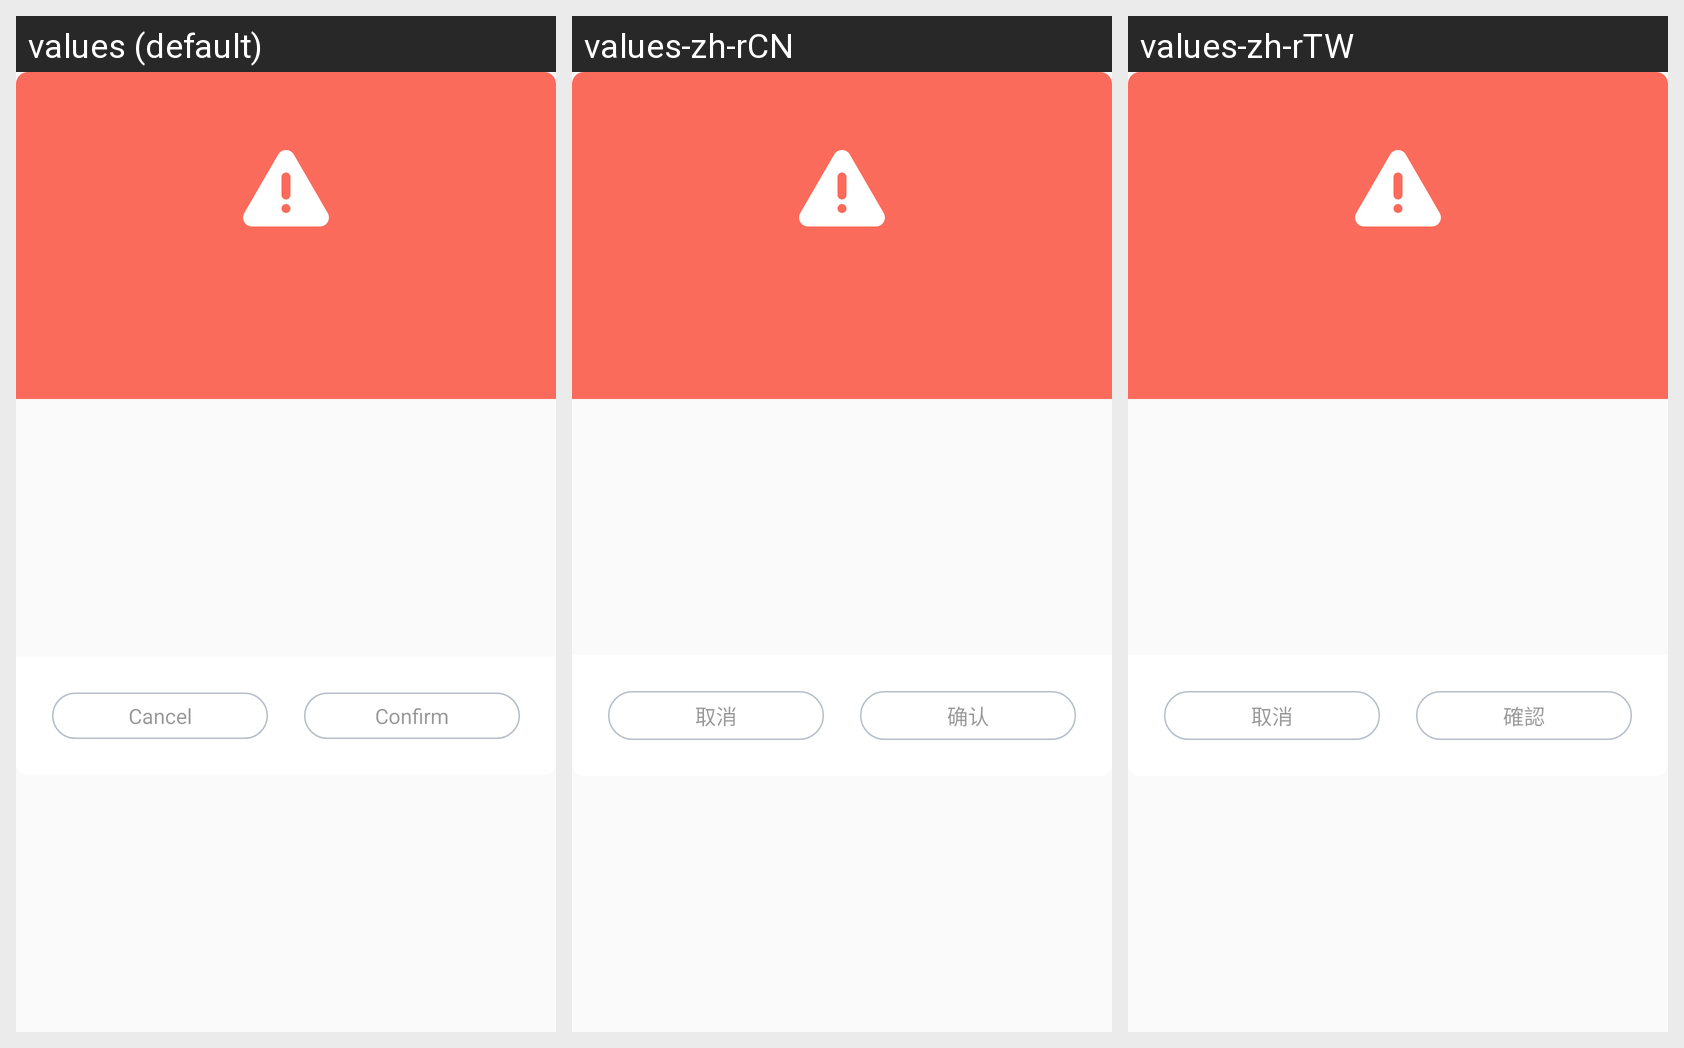

The same Android screen rendered under several of its app's locales, left to right. List the strings drawn on it with the default value and each locale's translation.
Android screen res/layout/dialog_warning.xml rendered under 3 locales, left to right: values (default), values-zh-rCN, values-zh-rTW. Device: Nexus 5 (rendered at 1080×1920; each locale shown at half size, 540×960, under a caption strip naming it); theme PrimaryTheme.
Strings drawn on this screen, with the default value and each locale's value (text and hints the layout hard-codes, and strings that could not be matched under every locale, appear in the picture but are not listed):

g_confirm
  values: Confirm
  values-zh-rCN: 确认
  values-zh-rTW: 確認

g_cancel
  values: Cancel
  values-zh-rCN: 取消
  values-zh-rTW: 取消
